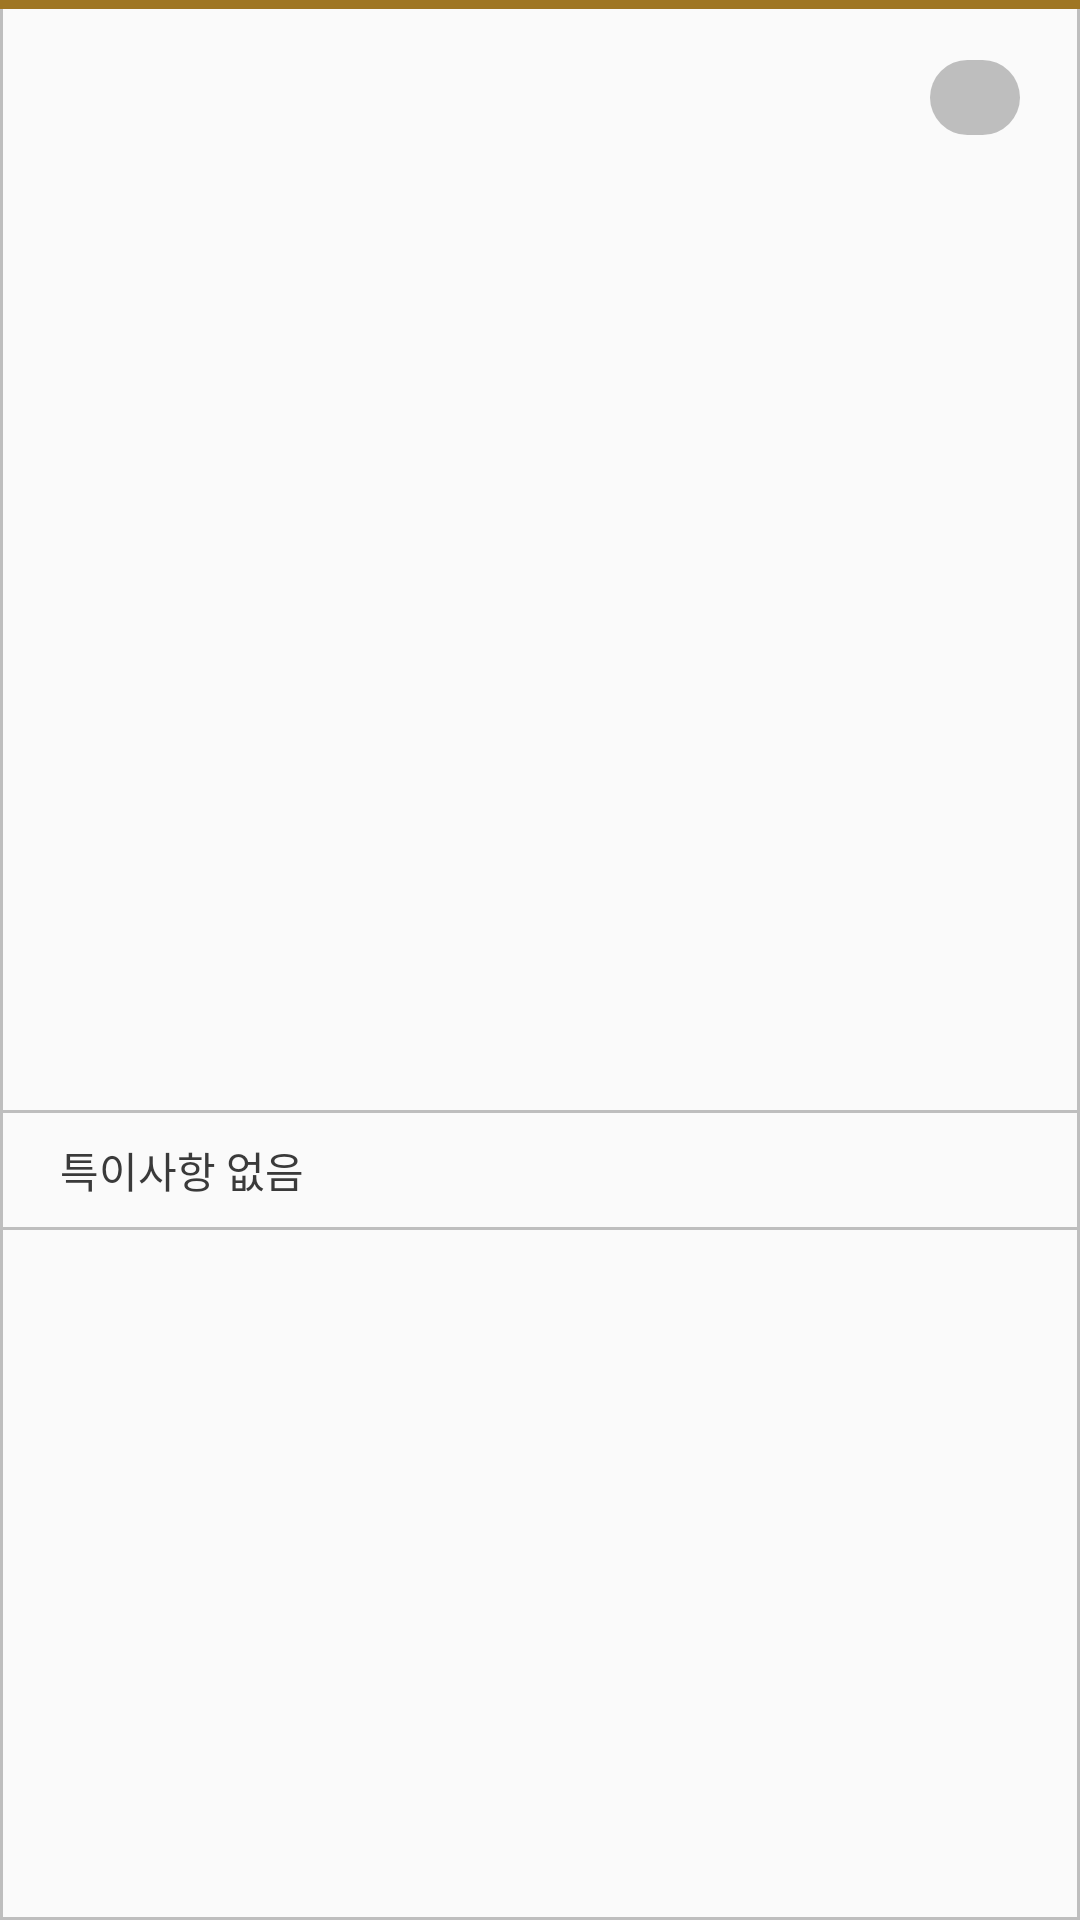

Produce the Android XML layout that renders to this screen, including the resource entries it uses.
<!-- AndroidManifest.xml: application theme Theme.MaterialManagement -->
<!-- res/layout/viewholder_product.xml -->
<?xml version="1.0" encoding="utf-8"?>
<androidx.constraintlayout.widget.ConstraintLayout
    xmlns:android="http://schemas.android.com/apk/res/android"
    xmlns:app="http://schemas.android.com/apk/res-auto"
    xmlns:tools="http://schemas.android.com/tools"
    android:layout_width="match_parent"
    android:layout_height="wrap_content"
    android:layout_marginVertical="10dp"
    android:background="@drawable/bg_product_item">

    <View
        android:id="@+id/line"
        android:layout_width="0dp"
        android:layout_height="3dp"
        android:background="@color/point_brown_color"
        app:layout_constraintEnd_toEndOf="parent"
        app:layout_constraintStart_toStartOf="parent"
        app:layout_constraintTop_toTopOf="parent" />

    <TextView
        android:id="@+id/productNameTxv"
        android:layout_width="wrap_content"
        android:layout_height="wrap_content"
        android:layout_marginStart="20dp"
        android:layout_marginTop="20dp"
        android:textColor="@color/font_black_color"
        app:layout_constraintStart_toStartOf="parent"
        app:layout_constraintTop_toBottomOf="@id/line"
        tools:text="자재명1" />

    <TextView
        android:id="@+id/accountInfoTxv"
        android:layout_width="wrap_content"
        android:layout_height="wrap_content"
        android:layout_marginStart="20dp"
        android:layout_marginTop="20dp"
        android:textColor="@color/font_black_color"
        app:layout_constraintStart_toStartOf="parent"
        app:layout_constraintTop_toBottomOf="@id/productNameTxv"
        tools:text="1중대 1소대 홍길동" />

    <TextView
        android:id="@+id/dateTxv"
        android:layout_width="wrap_content"
        android:layout_height="wrap_content"
        android:layout_marginStart="20dp"
        android:layout_marginTop="20dp"
        android:textColor="@color/font_black_color"
        app:layout_constraintStart_toStartOf="parent"
        app:layout_constraintTop_toBottomOf="@id/accountInfoTxv"
        tools:text="22.08.08" />

    <TextView
        android:id="@+id/stateTxv"
        android:layout_width="wrap_content"
        android:layout_height="wrap_content"
        android:layout_marginEnd="20dp"
        android:background="@drawable/bg_full_round_tin_gray"
        android:paddingHorizontal="15dp"
        android:paddingVertical="3dp"
        android:textColor="@color/font_deep_gray_color"
        app:layout_constraintBottom_toBottomOf="@id/productNameTxv"
        app:layout_constraintEnd_toEndOf="parent"
        app:layout_constraintTop_toTopOf="@id/productNameTxv"
        tools:text="반납" />


    <TextView
        android:id="@+id/specialTxv"
        android:layout_width="0dp"
        android:layout_height="40dp"
        android:layout_marginTop="20dp"
        android:background="@drawable/bg_product_item"
        android:gravity="center_vertical"
        android:paddingHorizontal="20dp"
        android:text="@string/noSpecial"
        android:textColor="@color/font_black_color"
        app:layout_constraintBottom_toBottomOf="parent"
        app:layout_constraintEnd_toEndOf="parent"
        app:layout_constraintStart_toStartOf="parent"
        app:layout_constraintTop_toBottomOf="@id/dateTxv" />


</androidx.constraintlayout.widget.ConstraintLayout>
<!-- resources referenced by this layout -->
<resources>
  <color name="font_black_color">#3A3A3A</color>
  <color name="font_deep_gray_color">#8A8A8A</color>
  <color name="point_brown_color">#9F7623</color>
  <!-- drawable bg_full_round_tin_gray (drawable) -->
  <?xml version="1.0" encoding="utf-8"?>
  <shape xmlns:android="http://schemas.android.com/apk/res/android">
  
      <solid android:color="@color/font_gray_color"/>
  
      <corners android:radius="300dp"/>
  
  </shape>
  <!-- drawable bg_product_item (drawable) -->
  <?xml version="1.0" encoding="utf-8"?>
  <shape xmlns:android="http://schemas.android.com/apk/res/android">
      <stroke android:color="@color/font_gray_color" android:width="1dp"/>
  
  </shape>
  <string name="noSpecial">특이사항 없음</string>
  <style name="Theme.MaterialManagement" parent="Theme.MaterialComponents.Light.NoActionBar.Bridge">
          
  
          <item name="toolbarStyle">@style/Widget.MaterialManagement.Toolbar</item>
          <item name="toolbarWithArrowButtonStyle">@style/Widget.MaterialManagement.Toolbar.WithArrow</item>
          <item name="editTextStyle">@style/Widget.MaterialManagement.EditText</item>
  
          <item name="colorPrimary">@color/main_color</item>
          <item name="colorPrimaryVariant">@color/white</item>
          <item name="colorOnPrimary">@color/black</item>
          
          <item name="colorSecondary">@color/teal_200</item>
          <item name="colorSecondaryVariant">@color/teal_700</item>
          <item name="colorOnSecondary">@color/black</item>
          
          <item name="android:statusBarColor">@color/black</item>
  
          
      </style>
  <color name="font_gray_color">#BEBEBE</color>
  <style name="Widget.MaterialManagement.Toolbar" parent="Widget.MaterialComponents.Toolbar.Primary">
          <item name="android:background">@color/sub_color</item>
          <item name="android:title">@null</item>
      </style>
  <style name="Widget.MaterialManagement.Toolbar.WithArrow" parent="Widget.MaterialManagement.Toolbar">
          <item name="navigationIcon">@drawable/ic_previous</item>
          <item name="android:background">@color/sub_color</item>
          <item name="title">@null</item>
  
      </style>
  <style name="Widget.MaterialManagement.EditText" parent="Widget.AppCompat.EditText">
          <item name="android:textColorHint">@color/font_gray_color</item>
      </style>
  <color name="main_color">#4C5B38</color>
  <color name="white">#FFFFFFFF</color>
  <color name="black">#FF000000</color>
  <color name="teal_200">#FF03DAC5</color>
  <color name="teal_700">#FF018786</color>
  <color name="sub_color">#F0FBDA</color>
  <!-- drawable ic_previous (drawable) -->
  <vector xmlns:android="http://schemas.android.com/apk/res/android"
      android:width="9.156dp"
      android:height="16.754dp"
      android:viewportWidth="9.156"
      android:viewportHeight="16.754">
    <path
        android:pathData="M1.413,8.377L7.744,1.413"
        android:strokeWidth="2"
        android:fillColor="#00000000"
        android:strokeColor="#61880c"
        android:strokeLineCap="round"/>
    <path
        android:pathData="M1.413,8.377L7.744,15.341"
        android:strokeWidth="2"
        android:fillColor="#00000000"
        android:strokeColor="#61880c"
        android:strokeLineCap="round"/>
  </vector>
</resources>
